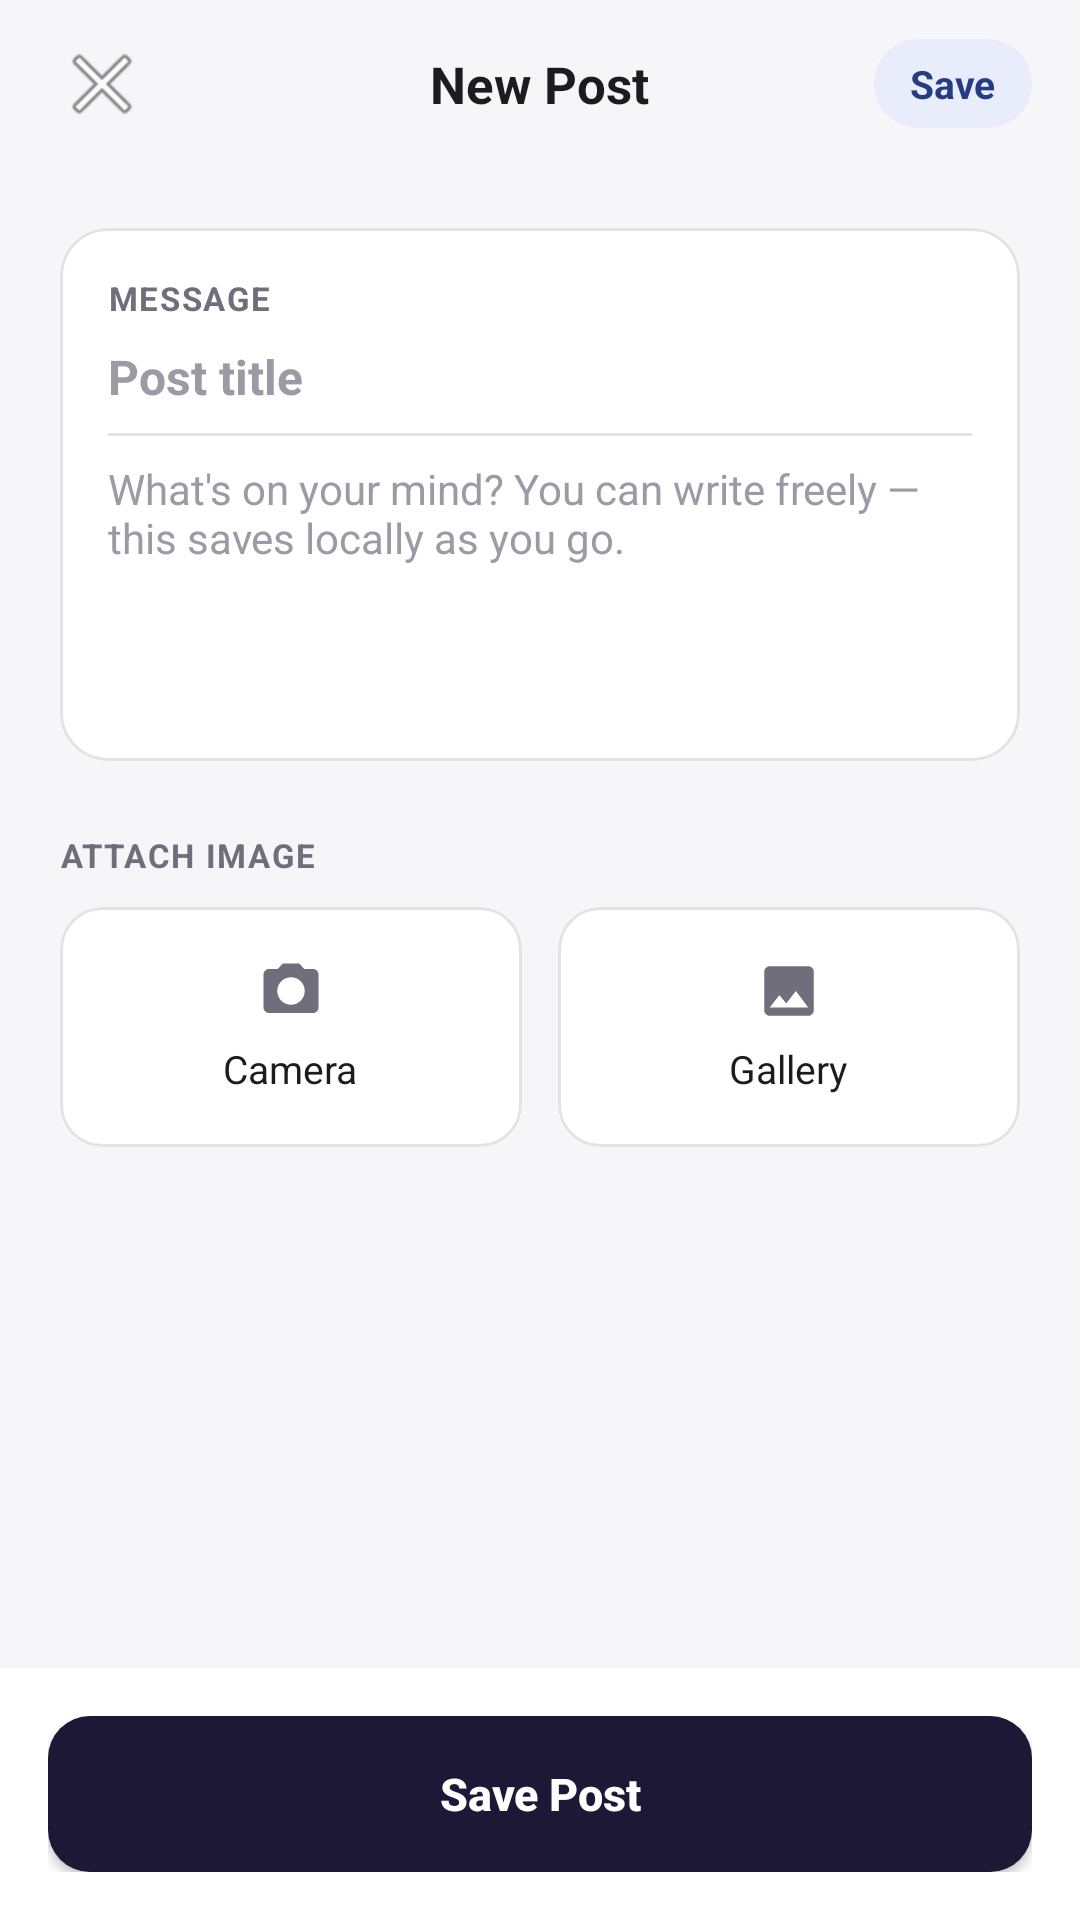

Reconstruct the res/layout file that produces this screen, plus the resources it refers to.
<!-- AndroidManifest.xml: application theme Theme.DriftBoard -->
<!-- res/layout/activity_create_post.xml -->
<?xml version="1.0" encoding="utf-8"?>
<LinearLayout xmlns:android="http://schemas.android.com/apk/res/android"
    xmlns:app="http://schemas.android.com/apk/res-auto"
    android:layout_width="match_parent"
    android:layout_height="match_parent"
    android:background="@color/background_light"
    android:orientation="vertical">

    
    <RelativeLayout
        android:layout_width="match_parent"
        android:layout_height="56dp"
        android:paddingStart="16dp"
        android:paddingEnd="16dp">

        <ImageButton
            android:id="@+id/btnClose"
            android:layout_width="36dp"
            android:layout_height="36dp"
            android:layout_alignParentStart="true"
            android:layout_centerVertical="true"
            android:background="?attr/selectableItemBackgroundBorderless"
            android:src="@android:drawable/ic_menu_close_clear_cancel" />

        <TextView
            android:layout_width="wrap_content"
            android:layout_height="wrap_content"
            android:layout_centerInParent="true"
            android:text="@string/create_new_post"
            android:textColor="@color/text_primary"
            android:textSize="17sp"
            android:textStyle="bold" />

        <TextView
            android:id="@+id/tvTopSave"
            android:layout_width="wrap_content"
            android:layout_height="wrap_content"
            android:layout_alignParentEnd="true"
            android:layout_centerVertical="true"
            android:background="@drawable/bg_stat_blue"
            android:paddingStart="12dp"
            android:paddingTop="6dp"
            android:paddingEnd="12dp"
            android:paddingBottom="6dp"
            android:text="Save"
            android:textColor="@color/stat_card_blue_num"
            android:textSize="13sp"
            android:textStyle="bold" />
    </RelativeLayout>

    <androidx.core.widget.NestedScrollView
        android:layout_width="match_parent"
        android:layout_height="0dp"
        android:layout_weight="1"
        android:padding="20dp">

        <LinearLayout
            android:layout_width="match_parent"
            android:layout_height="wrap_content"
            android:orientation="vertical">

            
            <com.google.android.material.card.MaterialCardView
                android:layout_width="match_parent"
                android:layout_height="wrap_content"
                app:cardBackgroundColor="@color/surface_card"
                app:cardCornerRadius="16dp"
                app:cardElevation="0dp"
                app:strokeColor="@color/border_light"
                app:strokeWidth="1dp">

                <LinearLayout
                    android:layout_width="match_parent"
                    android:layout_height="wrap_content"
                    android:orientation="vertical"
                    android:padding="16dp">

                    <TextView
                        android:layout_width="wrap_content"
                        android:layout_height="wrap_content"
                        android:letterSpacing="0.05"
                        android:text="@string/message_header"
                        android:textColor="@color/text_secondary"
                        android:textSize="11sp"
                        android:textStyle="bold" />

                    <EditText
                        android:id="@+id/etTitle"
                        android:layout_width="match_parent"
                        android:layout_height="wrap_content"
                        android:layout_marginTop="8dp"
                        android:background="@null"
                        android:hint="Post title"
                        android:textColor="@color/text_primary"
                        android:textColorHint="@color/text_hint"
                        android:textSize="16sp"
                        android:textStyle="bold" />

                    <View
                        android:layout_width="match_parent"
                        android:layout_height="1dp"
                        android:layout_marginTop="8dp"
                        android:layout_marginBottom="8dp"
                        android:background="@color/border_light" />

                    <EditText
                        android:id="@+id/etContent"
                        android:layout_width="match_parent"
                        android:layout_height="wrap_content"
                        android:background="@null"
                        android:gravity="top|start"
                        android:hint="@string/message_placeholder"
                        android:minLines="5"
                        android:textColor="@color/text_primary"
                        android:textColorHint="@color/text_hint"
                        android:textSize="14sp" />
                </LinearLayout>
            </com.google.android.material.card.MaterialCardView>

            
            <TextView
                android:layout_width="wrap_content"
                android:layout_height="wrap_content"
                android:layout_marginTop="24dp"
                android:letterSpacing="0.05"
                android:text="@string/attach_image"
                android:textColor="@color/text_secondary"
                android:textSize="11sp"
                android:textStyle="bold" />

            <LinearLayout
                android:layout_width="match_parent"
                android:layout_height="wrap_content"
                android:layout_marginTop="10dp"
                android:orientation="horizontal"
                android:weightSum="2">

                
                <com.google.android.material.card.MaterialCardView
                    android:id="@+id/btnCamera"
                    android:layout_width="0dp"
                    android:layout_height="80dp"
                    android:layout_marginEnd="6dp"
                    android:layout_weight="1"
                    app:cardBackgroundColor="@color/surface_card"
                    app:cardCornerRadius="14dp"
                    app:cardElevation="0dp"
                    app:strokeColor="@color/border_light"
                    app:strokeWidth="1dp">

                    <LinearLayout
                        android:layout_width="match_parent"
                        android:layout_height="match_parent"
                        android:gravity="center"
                        android:orientation="vertical">

                        <ImageView
                            android:layout_width="22dp"
                            android:layout_height="22dp"
                            android:src="@drawable/ic_camera" />

                        <TextView
                            android:layout_width="wrap_content"
                            android:layout_height="wrap_content"
                            android:layout_marginTop="6dp"
                            android:text="@string/camera"
                            android:textColor="@color/text_primary"
                            android:textSize="13sp" />
                    </LinearLayout>
                </com.google.android.material.card.MaterialCardView>

                
                <com.google.android.material.card.MaterialCardView
                    android:id="@+id/btnGallery"
                    android:layout_width="0dp"
                    android:layout_height="80dp"
                    android:layout_marginStart="6dp"
                    android:layout_weight="1"
                    app:cardBackgroundColor="@color/surface_card"
                    app:cardCornerRadius="14dp"
                    app:cardElevation="0dp"
                    app:strokeColor="@color/border_light"
                    app:strokeWidth="1dp">

                    <LinearLayout
                        android:layout_width="match_parent"
                        android:layout_height="match_parent"
                        android:gravity="center"
                        android:orientation="vertical">

                        <ImageView
                            android:layout_width="22dp"
                            android:layout_height="22dp"
                            android:src="@drawable/ic_gallery" />

                        <TextView
                            android:layout_width="wrap_content"
                            android:layout_height="wrap_content"
                            android:layout_marginTop="6dp"
                            android:text="@string/gallery"
                            android:textColor="@color/text_primary"
                            android:textSize="13sp" />
                    </LinearLayout>
                </com.google.android.material.card.MaterialCardView>
            </LinearLayout>

            
            <FrameLayout
                android:id="@+id/layoutImagePreview"
                android:layout_width="match_parent"
                android:layout_height="160dp"
                android:layout_marginTop="16dp"
                android:background="@drawable/bg_card_input"
                android:visibility="gone">

                <ImageView
                    android:id="@+id/ivPreview"
                    android:layout_width="match_parent"
                    android:layout_height="match_parent"
                    android:scaleType="centerCrop" />

                <ImageButton
                    android:id="@+id/btnRemoveImage"
                    android:layout_width="32dp"
                    android:layout_height="32dp"
                    android:layout_gravity="top|end"
                    android:layout_margin="8dp"
                    android:background="@drawable/bg_stat_peach"
                    android:src="@android:drawable/ic_menu_close_clear_cancel" />
            </FrameLayout>

        </LinearLayout>
    </androidx.core.widget.NestedScrollView>

    
    <LinearLayout
        android:layout_width="match_parent"
        android:layout_height="wrap_content"
        android:background="@android:color/white"
        android:padding="16dp">

        <androidx.appcompat.widget.AppCompatButton
            android:id="@+id/btnSavePost"
            android:layout_width="match_parent"
            android:layout_height="52dp"
            android:background="@drawable/bg_btn_dark"
            android:text="@string/save_post"
            android:textAllCaps="false"
            android:textColor="@android:color/white"
            android:textSize="15sp"
            android:textStyle="bold" />
    </LinearLayout>

</LinearLayout>
<!-- resources referenced by this layout -->
<resources>
  <color name="background_light">#F6F6F9</color>
  <color name="border_light">#E3E2E8</color>
  <color name="stat_card_blue_num">#263B80</color>
  <color name="surface_card">#FFFFFF</color>
  <color name="text_hint">#9C9AA5</color>
  <color name="text_primary">#1C1B20</color>
  <color name="text_secondary">#706E7B</color>
  <!-- drawable bg_btn_dark (drawable) -->
  <?xml version="1.0" encoding="utf-8"?>
  <shape xmlns:android="http://schemas.android.com/apk/res/android">
      <solid android:color="#1D1836" />
      <corners android:radius="14dp" />
  </shape>
  <!-- drawable bg_card_input (drawable) -->
  <?xml version="1.0" encoding="utf-8"?>
  <shape xmlns:android="http://schemas.android.com/apk/res/android">
      <solid android:color="#F7F7FA" />
      <corners android:radius="12dp" />
      <stroke android:width="1dp" android:color="#E4E3EA" />
  </shape>
  <!-- drawable bg_stat_blue (drawable) -->
  <?xml version="1.0" encoding="utf-8"?>
  <shape xmlns:android="http://schemas.android.com/apk/res/android">
      <solid android:color="#E8ECFB" />
      <corners android:radius="16dp" />
  </shape>
  <!-- drawable bg_stat_peach (drawable) -->
  <?xml version="1.0" encoding="utf-8"?>
  <shape xmlns:android="http://schemas.android.com/apk/res/android">
      <solid android:color="#FBF1D8" />
      <corners android:radius="16dp" />
  </shape>
  <!-- drawable ic_camera (drawable) -->
  <vector xmlns:android="http://schemas.android.com/apk/res/android"
      android:width="24dp" android:height="24dp" android:viewportWidth="24" android:viewportHeight="24">
      <path android:fillColor="#706E7B" android:pathData="M9,2L7.17,4H4c-1.1,0 -2,0.9 -2,2v12c0,1.1 0.9,2 2,2h16c1.1,0 2,-0.9 2,-2V6c0,-1.1 -0.9,-2 -2,-2h-3.17L15,2H9zm3,15c-2.76,0 -5,-2.24 -5,-5s2.24,-5 5,-5 5,2.24 5,5 -2.24,5 -5,5z"/>
  </vector>
  <!-- drawable ic_gallery (drawable) -->
  <vector xmlns:android="http://schemas.android.com/apk/res/android"
      android:width="24dp" android:height="24dp" android:viewportWidth="24" android:viewportHeight="24">
      <path android:fillColor="#706E7B" android:pathData="M21,19V5c0,-1.1 -0.9,-2 -2,-2H5c-1.1,0 -2,0.9 -2,2v14c0,1.1 0.9,2 2,2h14c1.1,0 2,-0.9 2,-2zM8.5,13.5l2.5,3.01L14.5,12l4.5,6H5l3.5,-4.5z"/>
  </vector>
  <string name="attach_image">ATTACH IMAGE</string>
  <string name="camera">Camera</string>
  <string name="create_new_post">New Post</string>
  <string name="gallery">Gallery</string>
  <string name="message_header">MESSAGE</string>
  <string name="message_placeholder">"What's on your mind? You can write freely — this saves locally as you go."</string>
  <string name="save_post">Save Post</string>
  <style name="Theme.DriftBoard" parent="Theme.MaterialComponents.DayNight.NoActionBar">
          <item name="colorPrimary">@color/primary_dark</item>
          <item name="colorPrimaryVariant">@color/primary_accent</item>
          <item name="colorOnPrimary">@android:color/white</item>
          <item name="android:windowBackground">@color/background_light</item>
          <item name="android:statusBarColor">@color/background_light</item>
          <item name="android:windowLightStatusBar">true</item>
      </style>
  <color name="primary_dark">#1E1738</color>
  <color name="primary_accent">#37295F</color>
</resources>
